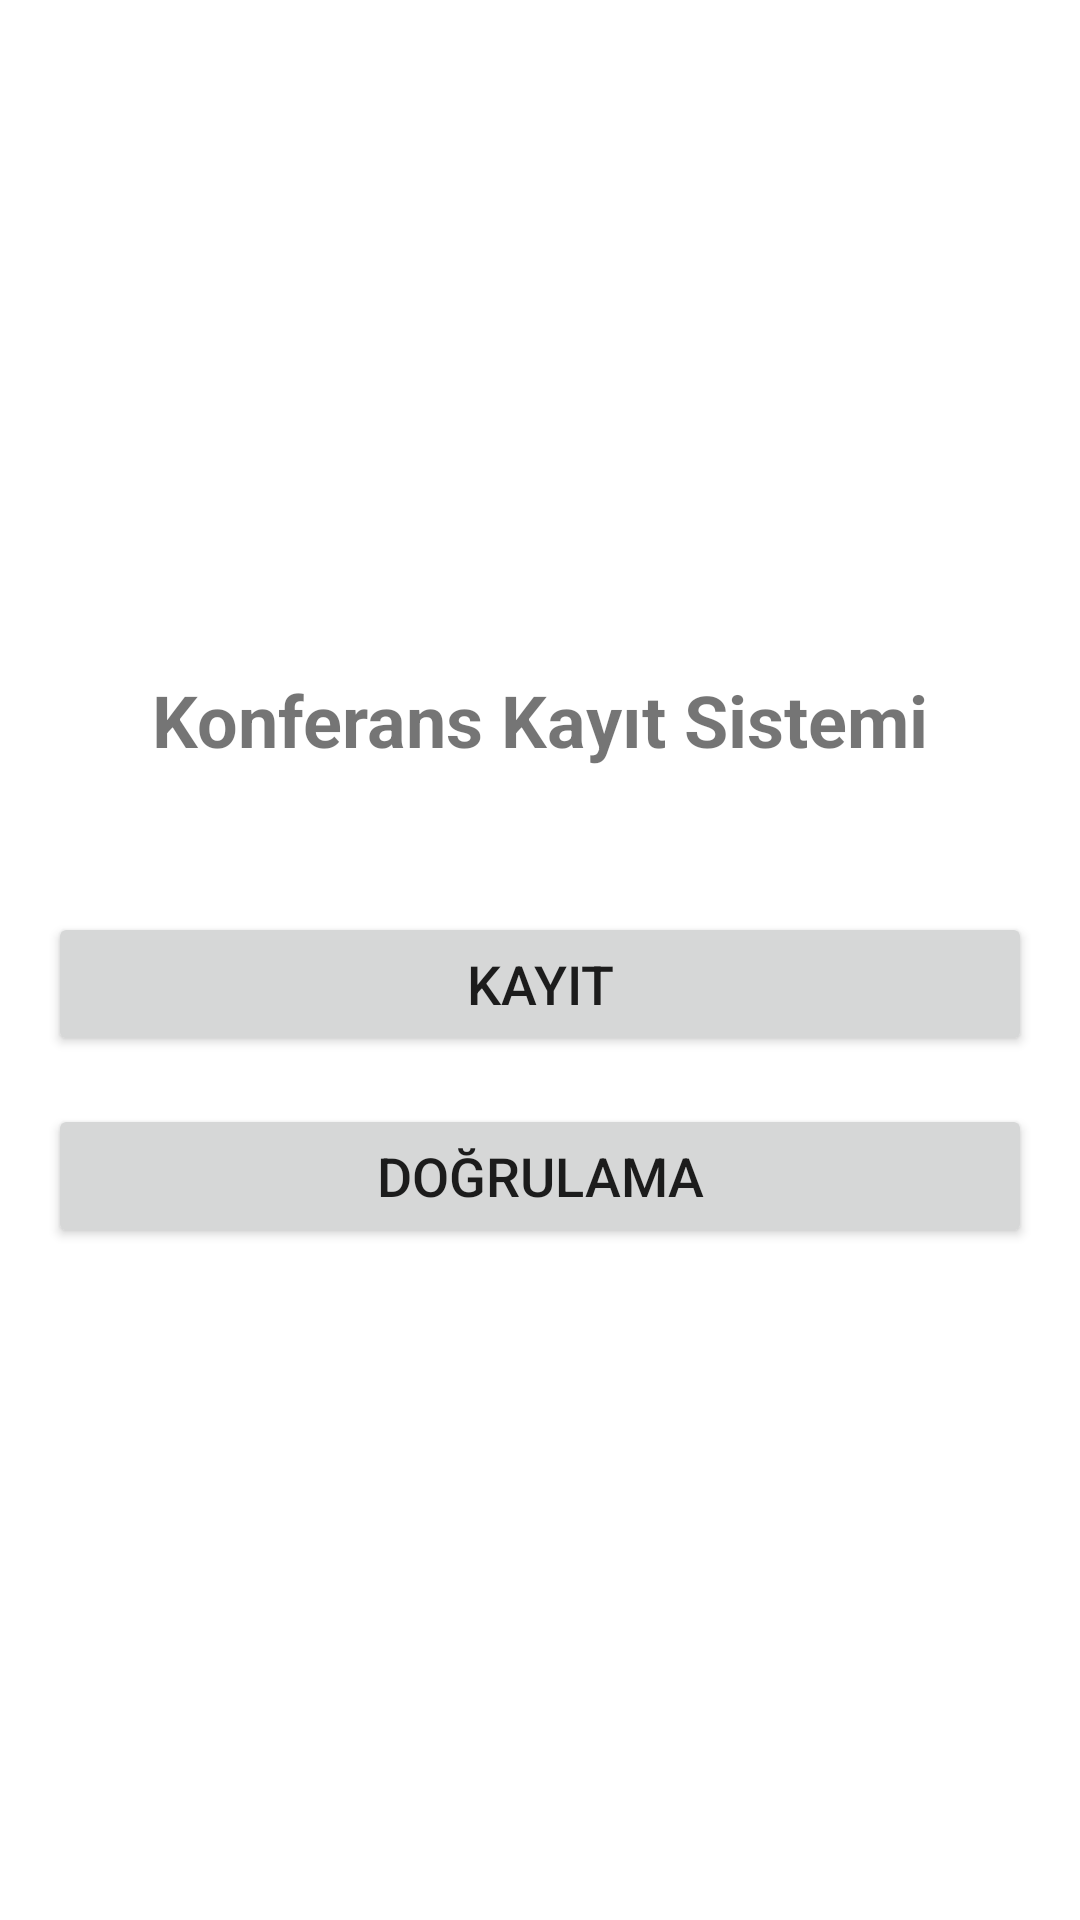

The Android layout XML behind this screen, and the referenced resources:
<!-- AndroidManifest.xml: application theme Theme.ConferenceRegistration -->
<!-- res/layout/activity_main.xml -->
<?xml version="1.0" encoding="utf-8"?>

<LinearLayout xmlns:android="http://schemas.android.com/apk/res/android"
    android:layout_width="match_parent"
    android:layout_height="match_parent"
    android:orientation="vertical"
    android:gravity="center"
    android:padding="16dp">

    <TextView
        android:layout_width="wrap_content"
        android:layout_height="wrap_content"
        android:text="Konferans Kayıt Sistemi"
        android:textSize="24sp"
        android:textStyle="bold"
        android:layout_marginBottom="48dp" />

    <Button
        android:id="@+id/btnRegistration"
        android:layout_width="match_parent"
        android:layout_height="wrap_content"
        android:text="@string/registration"
        android:layout_marginBottom="16dp"
        android:textSize="18sp" />

    <Button
        android:id="@+id/btnVerification"
        android:layout_width="match_parent"
        android:layout_height="wrap_content"
        android:text="@string/verification"
        android:textSize="18sp" />

</LinearLayout>
<!-- resources referenced by this layout -->
<resources>
  <string name="registration">Kayıt</string>
  <string name="verification">Doğrulama</string>
  <style name="Theme.ConferenceRegistration" parent="Theme.MaterialComponents.DayNight.DarkActionBar">
          <item name="colorPrimary">@color/purple_500</item>
          <item name="colorPrimaryVariant">@color/purple_700</item>
          <item name="colorOnPrimary">@color/white</item>
          <item name="colorSecondary">@color/teal_200</item>
          <item name="colorSecondaryVariant">@color/teal_700</item>
          <item name="colorOnSecondary">@color/black</item>
          <item name="android:statusBarColor">?attr/colorPrimaryVariant</item>
      </style>
  <color name="purple_500">#FF6200EE</color>
  <color name="purple_700">#FF3700B3</color>
  <color name="white">#FFFFFFFF</color>
  <color name="teal_200">#FF03DAC5</color>
  <color name="teal_700">#FF018786</color>
  <color name="black">#FF000000</color>
</resources>
